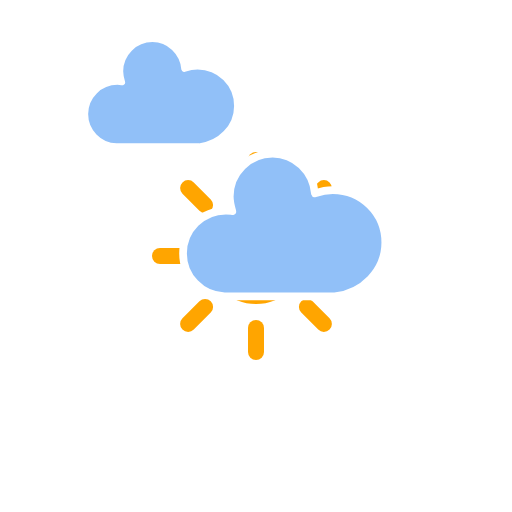
t = 0.00 s
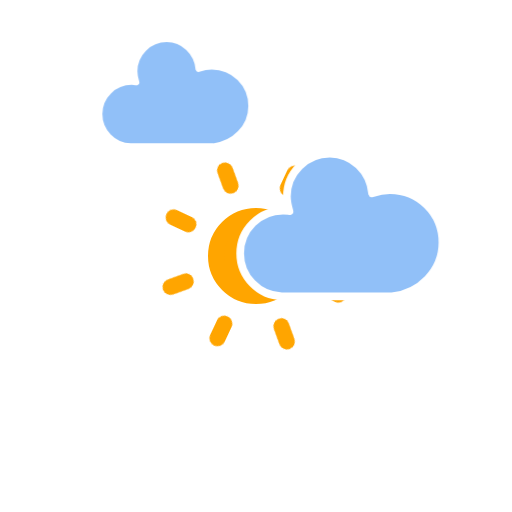
t = 1.67 s
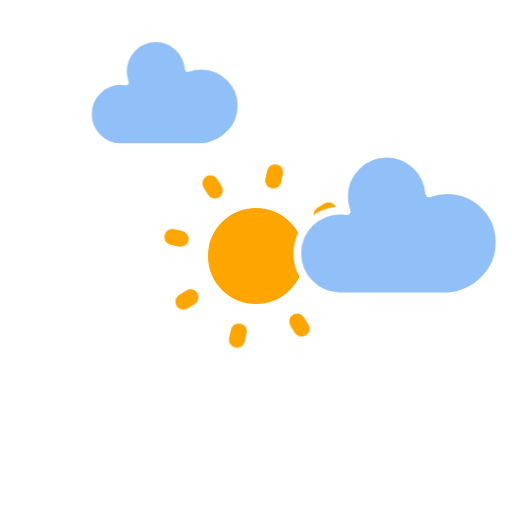
t = 3.33 s
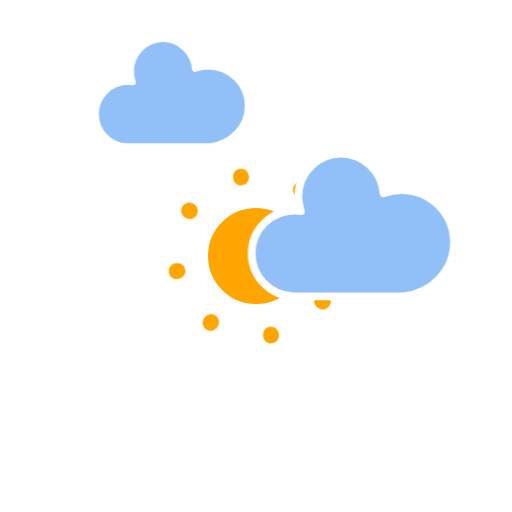
t = 5.00 s
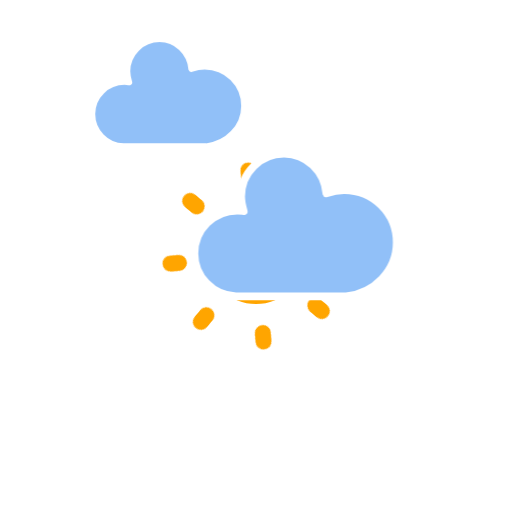
t = 6.67 s
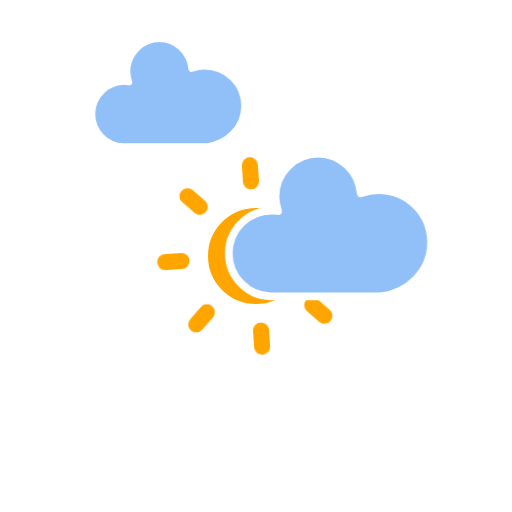
t = 8.33 s

The animated SVG that drew these frames (rendered in a browser with its animation timeline set to each time). Animation: 12 CSS @keyframes rules; frames cover the first 8.33 s, repeats indefinitely.

<?xml version="1.0" encoding="utf-8"?>

<svg
    version="1.1"
    xmlns="http://www.w3.org/2000/svg"
    xmlns:xlink="http://www.w3.org/1999/xlink"
    width="256"
    height="256"
    viewBox="0 0 64 64" >
    <defs>
        <style type="text/css"><![CDATA[
/*
** CLOUDS
*/
@keyframes am-weather-cloud-1 {
  0% {
    -webkit-transform: translate(-5px,0px);
       -moz-transform: translate(-5px,0px);
        -ms-transform: translate(-5px,0px);
            transform: translate(-5px,0px);
  }

  50% {
    -webkit-transform: translate(10px,0px);
       -moz-transform: translate(10px,0px);
        -ms-transform: translate(10px,0px);
            transform: translate(10px,0px);
  }

  100% {
    -webkit-transform: translate(-5px,0px);
       -moz-transform: translate(-5px,0px);
        -ms-transform: translate(-5px,0px);
            transform: translate(-5px,0px);
  }
}

@keyframes am-weather-cloud-3 {
  0% {
    -webkit-transform: translate(-5px,0px);
       -moz-transform: translate(-5px,0px);
        -ms-transform: translate(-5px,0px);
            transform: translate(-5px,0px);
  }

  50% {
    -webkit-transform: translate(10px,0px);
       -moz-transform: translate(10px,0px);
        -ms-transform: translate(10px,0px);
            transform: translate(10px,0px);
  }

  100% {
    -webkit-transform: translate(-5px,0px);
       -moz-transform: translate(-5px,0px);
        -ms-transform: translate(-5px,0px);
            transform: translate(-5px,0px);
  }
}

.am-weather-cloud-1 {
  -webkit-animation-name: am-weather-cloud-1;
     -moz-animation-name: am-weather-cloud-1;
          animation-name: am-weather-cloud-1;
  -webkit-animation-duration: 7s;
     -moz-animation-duration: 7s;
          animation-duration: 7s;
  -webkit-animation-timing-function: linear;
     -moz-animation-timing-function: linear;
          animation-timing-function: linear;
  -webkit-animation-iteration-count: infinite;
     -moz-animation-iteration-count: infinite;
          animation-iteration-count: infinite;
}

@keyframes am-weather-cloud-2 {
  0% {
    -webkit-transform: translate(0px,0px);
       -moz-transform: translate(0px,0px);
        -ms-transform: translate(0px,0px);
            transform: translate(0px,0px);
  }

  50% {
    -webkit-transform: translate(2px,0px);
       -moz-transform: translate(2px,0px);
        -ms-transform: translate(2px,0px);
            transform: translate(2px,0px);
  }

  100% {
    -webkit-transform: translate(0px,0px);
       -moz-transform: translate(0px,0px);
        -ms-transform: translate(0px,0px);
            transform: translate(0px,0px);
  }
}

.am-weather-cloud-2 {
  -webkit-animation-name: am-weather-cloud-2;
     -moz-animation-name: am-weather-cloud-2;
          animation-name: am-weather-cloud-2;
  -webkit-animation-duration: 3s;
     -moz-animation-duration: 3s;
          animation-duration: 3s;
  -webkit-animation-timing-function: linear;
     -moz-animation-timing-function: linear;
          animation-timing-function: linear;
  -webkit-animation-iteration-count: infinite;
     -moz-animation-iteration-count: infinite;
          animation-iteration-count: infinite;
}

.am-weather-cloud-3 {
   -webkit-animation-name: am-weather-cloud-1;
     -moz-animation-name: am-weather-cloud-1;
          animation-name: am-weather-cloud-1;
  -webkit-animation-duration: 7s;
     -moz-animation-duration: 7s;
          animation-duration: 7s;
  -webkit-animation-timing-function: linear;
     -moz-animation-timing-function: linear;
          animation-timing-function: linear;
  -webkit-animation-iteration-count: infinite;
     -moz-animation-iteration-count: infinite;
          animation-iteration-count: infinite;
}

/*
** STROKE
*/
@keyframes am-weather-stroke {
  0% {
    -webkit-transform: translate(0.0px,0.0px);
       -moz-transform: translate(0.0px,0.0px);
        -ms-transform: translate(0.0px,0.0px);
            transform: translate(0.0px,0.0px);
  }

  2% {
    -webkit-transform: translate(0.3px,0.0px);
       -moz-transform: translate(0.3px,0.0px);
        -ms-transform: translate(0.3px,0.0px);
            transform: translate(0.3px,0.0px);
  }

  4% {
    -webkit-transform: translate(0.0px,0.0px);
       -moz-transform: translate(0.0px,0.0px);
        -ms-transform: translate(0.0px,0.0px);
            transform: translate(0.0px,0.0px);
  }

  6% {
    -webkit-transform: translate(0.5px,0.4px);
       -moz-transform: translate(0.5px,0.4px);
        -ms-transform: translate(0.5px,0.4px);
            transform: translate(0.5px,0.4px);
  }

  8% {
    -webkit-transform: translate(0.0px,0.0px);
       -moz-transform: translate(0.0px,0.0px);
        -ms-transform: translate(0.0px,0.0px);
            transform: translate(0.0px,0.0px);
  }

  10% {
    -webkit-transform: translate(0.3px,0.0px);
       -moz-transform: translate(0.3px,0.0px);
        -ms-transform: translate(0.3px,0.0px);
            transform: translate(0.3px,0.0px);
  }

  12% {
    -webkit-transform: translate(0.0px,0.0px);
       -moz-transform: translate(0.0px,0.0px);
        -ms-transform: translate(0.0px,0.0px);
            transform: translate(0.0px,0.0px);
  }

  14% {
    -webkit-transform: translate(0.3px,0.0px);
       -moz-transform: translate(0.3px,0.0px);
        -ms-transform: translate(0.3px,0.0px);
            transform: translate(0.3px,0.0px);
  }

  16% {
    -webkit-transform: translate(0.0px,0.0px);
       -moz-transform: translate(0.0px,0.0px);
        -ms-transform: translate(0.0px,0.0px);
            transform: translate(0.0px,0.0px);
  }

  18% {
    -webkit-transform: translate(0.3px,0.0px);
       -moz-transform: translate(0.3px,0.0px);
        -ms-transform: translate(0.3px,0.0px);
            transform: translate(0.3px,0.0px);
  }

  20% {
    -webkit-transform: translate(0.0px,0.0px);
       -moz-transform: translate(0.0px,0.0px);
        -ms-transform: translate(0.0px,0.0px);
            transform: translate(0.0px,0.0px);
  }

  22% {
    -webkit-transform: translate(1px,0.0px);
       -moz-transform: translate(1px,0.0px);
        -ms-transform: translate(1px,0.0px);
            transform: translate(1px,0.0px);
  }

  24% {
    -webkit-transform: translate(0.0px,0.0px);
       -moz-transform: translate(0.0px,0.0px);
        -ms-transform: translate(0.0px,0.0px);
            transform: translate(0.0px,0.0px);
  }

  26% {
    -webkit-transform: translate(-1px,0.0px);
       -moz-transform: translate(-1px,0.0px);
        -ms-transform: translate(-1px,0.0px);
            transform: translate(-1px,0.0px);

  }

  28% {
    -webkit-transform: translate(0.0px,0.0px);
       -moz-transform: translate(0.0px,0.0px);
        -ms-transform: translate(0.0px,0.0px);
            transform: translate(0.0px,0.0px);
  }

  40% {
    fill: orange;
    -webkit-transform: translate(0.0px,0.0px);
       -moz-transform: translate(0.0px,0.0px);
        -ms-transform: translate(0.0px,0.0px);
            transform: translate(0.0px,0.0px);
  }

  65% {
    fill: white;
    -webkit-transform: translate(-1px,5.0px);
       -moz-transform: translate(-1px,5.0px);
        -ms-transform: translate(-1px,5.0px);
            transform: translate(-1px,5.0px);
  }
  61% {
    fill: orange;
  }

  100% {
    -webkit-transform: translate(0.0px,0.0px);
       -moz-transform: translate(0.0px,0.0px);
        -ms-transform: translate(0.0px,0.0px);
            transform: translate(0.0px,0.0px);
  }
}

.am-weather-stroke {
  -webkit-animation-name: am-weather-stroke;
     -moz-animation-name: am-weather-stroke;
          animation-name: am-weather-stroke;
  -webkit-animation-duration: 1.11s;
     -moz-animation-duration: 1.11s;
          animation-duration: 1.11s;
  -webkit-animation-timing-function: linear;
     -moz-animation-timing-function: linear;
          animation-timing-function: linear;
  -webkit-animation-iteration-count: infinite;
     -moz-animation-iteration-count: infinite;
          animation-iteration-count: infinite;
}



/*
** SUN
*/
@keyframes am-weather-sun {
  0% {
    -webkit-transform: rotate(0deg);
       -moz-transform: rotate(0deg);
        -ms-transform: rotate(0deg);
            transform: rotate(0deg);
  }

  100% {
    -webkit-transform: rotate(360deg);
       -moz-transform: rotate(360deg);
        -ms-transform: rotate(360deg);
            transform: rotate(360deg);
  }
}

.am-weather-sun {
  -webkit-animation-name: am-weather-sun;
     -moz-animation-name: am-weather-sun;
      -ms-animation-name: am-weather-sun;
          animation-name: am-weather-sun;
  -webkit-animation-duration: 9s;
     -moz-animation-duration: 9s;
      -ms-animation-duration: 9s;
          animation-duration: 9s;
  -webkit-animation-timing-function: linear;
     -moz-animation-timing-function: linear;
      -ms-animation-timing-function: linear;
          animation-timing-function: linear;
  -webkit-animation-iteration-count: infinite;
     -moz-animation-iteration-count: infinite;
      -ms-animation-iteration-count: infinite;
          animation-iteration-count: infinite;
}

@keyframes am-weather-sun-shiny {
  0% {
    stroke-dasharray: 3px 10px;
    stroke-dashoffset: 0px;
  }

  50% {
    stroke-dasharray: 0.1px 10px;
    stroke-dashoffset: -1px;
  }

  100% {
    stroke-dasharray: 3px 10px;
    stroke-dashoffset: 0px;
  }
}

.am-weather-sun-shiny line {
  -webkit-animation-name: am-weather-sun-shiny;
     -moz-animation-name: am-weather-sun-shiny;
      -ms-animation-name: am-weather-sun-shiny;
          animation-name: am-weather-sun-shiny;
  -webkit-animation-duration: 2s;
     -moz-animation-duration: 2s;
      -ms-animation-duration: 2s;
          animation-duration: 2s;
  -webkit-animation-timing-function: linear;
     -moz-animation-timing-function: linear;
      -ms-animation-timing-function: linear;
          animation-timing-function: linear;
  -webkit-animation-iteration-count: infinite;
     -moz-animation-iteration-count: infinite;
      -ms-animation-iteration-count: infinite;
          animation-iteration-count: infinite;
}




/*
** MOON
*/
@keyframes am-weather-moon {
  0% {
    -webkit-transform: rotate(0deg);
       -moz-transform: rotate(0deg);
        -ms-transform: rotate(0deg);
            transform: rotate(0deg);
  }

  50% {
    -webkit-transform: rotate(15deg);
       -moz-transform: rotate(15deg);
        -ms-transform: rotate(15deg);
            transform: rotate(15deg);
  }

  100% {
    -webkit-transform: rotate(0deg);
       -moz-transform: rotate(0deg);
        -ms-transform: rotate(0deg);
            transform: rotate(0deg);
  }
}

.am-weather-moon {
  -webkit-animation-name: am-weather-moon;
     -moz-animation-name: am-weather-moon;
      -ms-animation-name: am-weather-moon;
          animation-name: am-weather-moon;
  -webkit-animation-duration: 6s;
     -moz-animation-duration: 6s;
      -ms-animation-duration: 6s;
          animation-duration: 6s;
  -webkit-animation-timing-function: linear;
     -moz-animation-timing-function: linear;
      -ms-animation-timing-function: linear;
          animation-timing-function: linear;
  -webkit-animation-iteration-count: infinite;
     -moz-animation-iteration-count: infinite;
      -ms-animation-iteration-count: infinite;
          animation-iteration-count: infinite;
  -webkit-transform-origin: 12.5px 15.15px 0; /* TODO FF CENTER ISSUE */
     -moz-transform-origin: 12.5px 15.15px 0; /* TODO FF CENTER ISSUE */
      -ms-transform-origin: 12.5px 15.15px 0; /* TODO FF CENTER ISSUE */
          transform-origin: 12.5px 15.15px 0; /* TODO FF CENTER ISSUE */
}

@keyframes am-weather-moon-star-1 {
  0% {
    opacity: 0;
  }

  100% {
    opacity: 1;
  }
}

.am-weather-moon-star-1 {
  -webkit-animation-name: am-weather-moon-star-1;
     -moz-animation-name: am-weather-moon-star-1;
      -ms-animation-name: am-weather-moon-star-1;
          animation-name: am-weather-moon-star-1;
  -webkit-animation-delay: 3s;
     -moz-animation-delay: 3s;
      -ms-animation-delay: 3s;
          animation-delay: 3s;
  -webkit-animation-duration: 5s;
     -moz-animation-duration: 5s;
      -ms-animation-duration: 5s;
          animation-duration: 5s;
  -webkit-animation-timing-function: linear;
     -moz-animation-timing-function: linear;
      -ms-animation-timing-function: linear;
          animation-timing-function: linear;
  -webkit-animation-iteration-count: 1;
     -moz-animation-iteration-count: 1;
      -ms-animation-iteration-count: 1;
          animation-iteration-count: 1;
}

@keyframes am-weather-moon-star-2 {
  0% {
    opacity: 0;
  }

  100% {
    opacity: 1;
  }
}

.am-weather-moon-star-2 {
  -webkit-animation-name: am-weather-moon-star-2;
     -moz-animation-name: am-weather-moon-star-2;
      -ms-animation-name: am-weather-moon-star-2;
          animation-name: am-weather-moon-star-2;
  -webkit-animation-delay: 5s;
     -moz-animation-delay: 5s;
      -ms-animation-delay: 5s;
          animation-delay: 5s;
  -webkit-animation-duration: 4s;
     -moz-animation-duration: 4s;
      -ms-animation-duration: 4s;
          animation-duration: 4s;
  -webkit-animation-timing-function: linear;
     -moz-animation-timing-function: linear;
      -ms-animation-timing-function: linear;
          animation-timing-function: linear;
  -webkit-animation-iteration-count: 1;
     -moz-animation-iteration-count: 1;
      -ms-animation-iteration-count: 1;
          animation-iteration-count: 1;
}

/*
** RAIN
*/
@keyframes am-weather-rain {
  0% {
    stroke-dashoffset: 0;
  }

  100% {
    stroke-dashoffset: -100;
  }
}

.am-weather-rain-1 {
  -webkit-animation-name: am-weather-rain;
     -moz-animation-name: am-weather-rain;
      -ms-animation-name: am-weather-rain;
          animation-name: am-weather-rain;
  -webkit-animation-duration: 8s;
     -moz-animation-duration: 8s;
      -ms-animation-duration: 8s;
          animation-duration: 8s;
  -webkit-animation-timing-function: linear;
     -moz-animation-timing-function: linear;
      -ms-animation-timing-function: linear;
          animation-timing-function: linear;
  -webkit-animation-iteration-count: infinite;
     -moz-animation-iteration-count: infinite;
      -ms-animation-iteration-count: infinite;
          animation-iteration-count: infinite;
}

.am-weather-rain-2 {
  -webkit-animation-name: am-weather-rain;
     -moz-animation-name: am-weather-rain;
      -ms-animation-name: am-weather-rain;
          animation-name: am-weather-rain;
  -webkit-animation-delay: 0.25s;
     -moz-animation-delay: 0.25s;
      -ms-animation-delay: 0.25s;
          animation-delay: 0.25s;
  -webkit-animation-duration: 8s;
     -moz-animation-duration: 8s;
      -ms-animation-duration: 8s;
          animation-duration: 8s;
  -webkit-animation-timing-function: linear;
     -moz-animation-timing-function: linear;
      -ms-animation-timing-function: linear;
          animation-timing-function: linear;
  -webkit-animation-iteration-count: infinite;
     -moz-animation-iteration-count: infinite;
      -ms-animation-iteration-count: infinite;
          animation-iteration-count: infinite;
}


/*
** SNOW
*/
@keyframes am-weather-snow {
  0% {
    -webkit-transform: translateX(0) translateY(0);
       -moz-transform: translateX(0) translateY(0);
        -ms-transform: translateX(0) translateY(0);
            transform: translateX(0) translateY(0);
  }

  33.33% {
    -webkit-transform: translateX(-1.2px) translateY(2px);
       -moz-transform: translateX(-1.2px) translateY(2px);
        -ms-transform: translateX(-1.2px) translateY(2px);
            transform: translateX(-1.2px) translateY(2px);
  }

  66.66% {
    -webkit-transform: translateX(1.4px) translateY(4px);
       -moz-transform: translateX(1.4px) translateY(4px);
        -ms-transform: translateX(1.4px) translateY(4px);
            transform: translateX(1.4px) translateY(4px);
    opacity: 1;
  }

  100% {
    -webkit-transform: translateX(-1.6px) translateY(6px);
       -moz-transform: translateX(-1.6px) translateY(6px);
        -ms-transform: translateX(-1.6px) translateY(6px);
            transform: translateX(-1.6px) translateY(6px);
    opacity: 0;
  }
}

@keyframes am-weather-snow-reverse {
  0% {
    -webkit-transform: translateX(0) translateY(0);
       -moz-transform: translateX(0) translateY(0);
        -ms-transform: translateX(0) translateY(0);
            transform: translateX(0) translateY(0);
  }

  33.33% {
    -webkit-transform: translateX(1.2px) translateY(2px);
       -moz-transform: translateX(1.2px) translateY(2px);
        -ms-transform: translateX(1.2px) translateY(2px);
            transform: translateX(1.2px) translateY(2px);
  }

  66.66% {
    -webkit-transform: translateX(-1.4px) translateY(4px);
       -moz-transform: translateX(-1.4px) translateY(4px);
        -ms-transform: translateX(-1.4px) translateY(4px);
            transform: translateX(-1.4px) translateY(4px);
    opacity: 1;
  }

  100% {
    -webkit-transform: translateX(1.6px) translateY(6px);
       -moz-transform: translateX(1.6px) translateY(6px);
        -ms-transform: translateX(1.6px) translateY(6px);
            transform: translateX(1.6px) translateY(6px);
    opacity: 0;
  }
}

.am-weather-snow-1 {
  -webkit-animation-name: am-weather-snow;
     -moz-animation-name: am-weather-snow;
      -ms-animation-name: am-weather-snow;
          animation-name: am-weather-snow;
  -webkit-animation-duration: 2s;
     -moz-animation-duration: 2s;
      -ms-animation-duration: 2s;
          animation-duration: 2s;
  -webkit-animation-timing-function: linear;
     -moz-animation-timing-function: linear;
      -ms-animation-timing-function: linear;
          animation-timing-function: linear;
  -webkit-animation-iteration-count: infinite;
     -moz-animation-iteration-count: infinite;
      -ms-animation-iteration-count: infinite;
          animation-iteration-count: infinite;
}

.am-weather-snow-2 {
  -webkit-animation-name: am-weather-snow;
     -moz-animation-name: am-weather-snow;
      -ms-animation-name: am-weather-snow;
          animation-name: am-weather-snow;
  -webkit-animation-delay: 1.2s;
     -moz-animation-delay: 1.2s;
      -ms-animation-delay: 1.2s;
          animation-delay: 1.2s;
  -webkit-animation-duration: 2s;
     -moz-animation-duration: 2s;
      -ms-animation-duration: 2s;
          animation-duration: 2s;
  -webkit-animation-timing-function: linear;
     -moz-animation-timing-function: linear;
      -ms-animation-timing-function: linear;
          animation-timing-function: linear;
  -webkit-animation-iteration-count: infinite;
     -moz-animation-iteration-count: infinite;
      -ms-animation-iteration-count: infinite;
          animation-iteration-count: infinite;
}

.am-weather-snow-3 {
  -webkit-animation-name: am-weather-snow-reverse;
     -moz-animation-name: am-weather-snow-reverse;
      -ms-animation-name: am-weather-snow-reverse;
          animation-name: am-weather-snow-reverse;
  -webkit-animation-duration: 2s;
     -moz-animation-duration: 2s;
      -ms-animation-duration: 2s;
          animation-duration: 2s;
  -webkit-animation-timing-function: linear;
     -moz-animation-timing-function: linear;
      -ms-animation-timing-function: linear;
          animation-timing-function: linear;
  -webkit-animation-iteration-count: infinite;
     -moz-animation-iteration-count: infinite;
      -ms-animation-iteration-count: infinite;
          animation-iteration-count: infinite;
}

/*
** EASING
*/
.am-weather-easing-ease-in-out {
  -webkit-animation-timing-function: ease-in-out;
     -moz-animation-timing-function: ease-in-out;
      -ms-animation-timing-function: ease-in-out;
          animation-timing-function: ease-in-out;
}

        ]]></style>
    </defs>
   
<!--     <g id="cloudy-day-3">
        <g transform="translate(20,10)">
            <g transform="translate(0,16)">
                <g class="am-weather-sun">
                    <g>
                        <line fill="none" stroke="orange" stroke-linecap="round" stroke-width="2" transform="translate(0,9)" x1="0" x2="0" y1="0" y2="3"/>
                    </g>
                    <g transform="rotate(45)">
                        <line fill="none" stroke="orange" stroke-linecap="round" stroke-width="2" transform="translate(0,9)" x1="0" x2="0" y1="0" y2="3"/>
                    </g>
                    <g transform="rotate(90)">
                        <line fill="none" stroke="orange" stroke-linecap="round" stroke-width="2" transform="translate(0,9)" x1="0" x2="0" y1="0" y2="3"/>
                    </g>
                    <g transform="rotate(135)">
                        <line fill="none" stroke="orange" stroke-linecap="round" stroke-width="2" transform="translate(0,9)" x1="0" x2="0" y1="0" y2="3"/>
                    </g>
                    <g transform="rotate(180)">
                        <line fill="none" stroke="orange" stroke-linecap="round" stroke-width="2" transform="translate(0,9)" x1="0" x2="0" y1="0" y2="3"/>
                    </g>
                    <g transform="rotate(225)">
                        <line fill="none" stroke="orange" stroke-linecap="round" stroke-width="2" transform="translate(0,9)" x1="0" x2="0" y1="0" y2="3"/>
                    </g>
                    <g transform="rotate(270)">
                        <line fill="none" stroke="orange" stroke-linecap="round" stroke-width="2" transform="translate(0,9)" x1="0" x2="0" y1="0" y2="3"/>
                    </g>
                    <g transform="rotate(315)">
                        <line fill="none" stroke="orange" stroke-linecap="round" stroke-width="2" transform="translate(0,9)" x1="0" x2="0" y1="0" y2="3"/>
                    </g>
                </g>
                <circle cx="0" cy="0" fill="orange" r="5" stroke="orange" stroke-width="2"/>
            </g>
            <g class="am-weather-cloud-2">
                <path d="M47.7,35.4c0-4.6-3.7-8.2-8.2-8.2c-1,0-1.9,0.2-2.8,0.5c-0.3-3.4-3.1-6.2-6.6-6.2c-3.7,0-6.7,3-6.7,6.7c0,0.8,0.2,1.6,0.4,2.3    c-0.3-0.1-0.7-0.1-1-0.1c-3.7,0-6.7,3-6.7,6.7c0,3.6,2.9,6.6,6.5,6.7l17.2,0C44.2,43.3,47.7,39.8,47.7,35.4z" fill="#57A0EE" stroke="white" stroke-linejoin="round" stroke-width="1.2" transform="translate(-20,-11)"/>
            </g>
             
            
        </g>
    </g> -->
     <g id="day">
        <g transform="translate(32,32)">
            <g class="am-weather-sun am-weather-sun-shiny am-weather-easing-ease-in-out">
                <g>
                    <line fill="none" stroke="orange" stroke-linecap="round" stroke-width="2" transform="translate(0,9)" x1="0" x2="0" y1="0" y2="3" />
                </g>
                <g transform="rotate(45)">
                    <line fill="none" stroke="orange" stroke-linecap="round" stroke-width="2" transform="translate(0,9)" x1="0" x2="0" y1="0" y2="3" />
                </g>
                <g transform="rotate(90)">
                    <line fill="none" stroke="orange" stroke-linecap="round" stroke-width="2" transform="translate(0,9)" x1="0" x2="0" y1="0" y2="3" />
                </g>
                <g transform="rotate(135)">
                    <line fill="none" stroke="orange" stroke-linecap="round" stroke-width="2" transform="translate(0,9)" x1="0" x2="0" y1="0" y2="3" />
                </g>
                <g transform="rotate(180)">
                    <line fill="none" stroke="orange" stroke-linecap="round" stroke-width="2" transform="translate(0,9)" x1="0" x2="0" y1="0" y2="3" />
                </g>
                <g transform="rotate(225)">
                    <line fill="none" stroke="orange" stroke-linecap="round" stroke-width="2" transform="translate(0,9)" x1="0" x2="0" y1="0" y2="3" />
                </g>
                <g transform="rotate(270)">
                    <line fill="none" stroke="orange" stroke-linecap="round" stroke-width="2" transform="translate(0,9)" x1="0" x2="0" y1="0" y2="3" />
                </g>
                <g transform="rotate(315)">
                    <line fill="none" stroke="orange" stroke-linecap="round" stroke-width="2" transform="translate(0,9)" x1="0" x2="0" y1="0" y2="3" />
                </g>
            </g>
            <circle cx="0" cy="0" fill="orange" r="5" stroke="orange" stroke-width="2"/>
        </g>
    </g>
    <g id="cloudy">
        <g transform="translate(30,10)">
            <g class="am-weather-cloud-1">
                <path d="M47.7,35.4     c0-4.6-3.7-8.2-8.2-8.2c-1,0-1.9,0.2-2.8,0.5c-0.3-3.4-3.1-6.2-6.6-6.2c-3.7,0-6.7,3-6.7,6.7c0,0.8,0.2,1.6,0.4,2.3     c-0.3-0.1-0.7-0.1-1-0.1c-3.7,0-6.7,3-6.7,6.7c0,3.6,2.9,6.6,6.5,6.7l17.2,0C44.2,43.3,47.7,39.8,47.7,35.4z" fill="#91C0F8" stroke="white" stroke-linejoin="round" stroke-width="1.2" 
                transform="translate(-15,-8), scale(0.8)"/>
            </g>
           
        </g>
    </g>
     <g id="cloudy">
        <g >
            <g class="am-weather-cloud-2">
                <path d="M47.7,35.4     c0-4.6-3.7-8.2-8.2-8.2c-1,0-1.9,0.2-2.8,0.5c-0.3-3.4-3.1-6.2-6.6-6.2c-3.7,0-6.7,3-6.7,6.7c0,0.8,0.2,1.6,0.4,2.3     c-0.3-0.1-0.7-0.1-1-0.1c-3.7,0-6.7,3-6.7,6.7c0,3.6,2.9,6.6,6.5,6.7l17.2,0C44.2,43.3,47.7,39.8,47.7,35.4z" 
                fill="#91C0F8" stroke="white" stroke-linejoin="round" stroke-width="1.2" 
                transform="translate(1,-8), scale(0.6)"/>
            </g>
           
        </g>
    </g>
</svg>